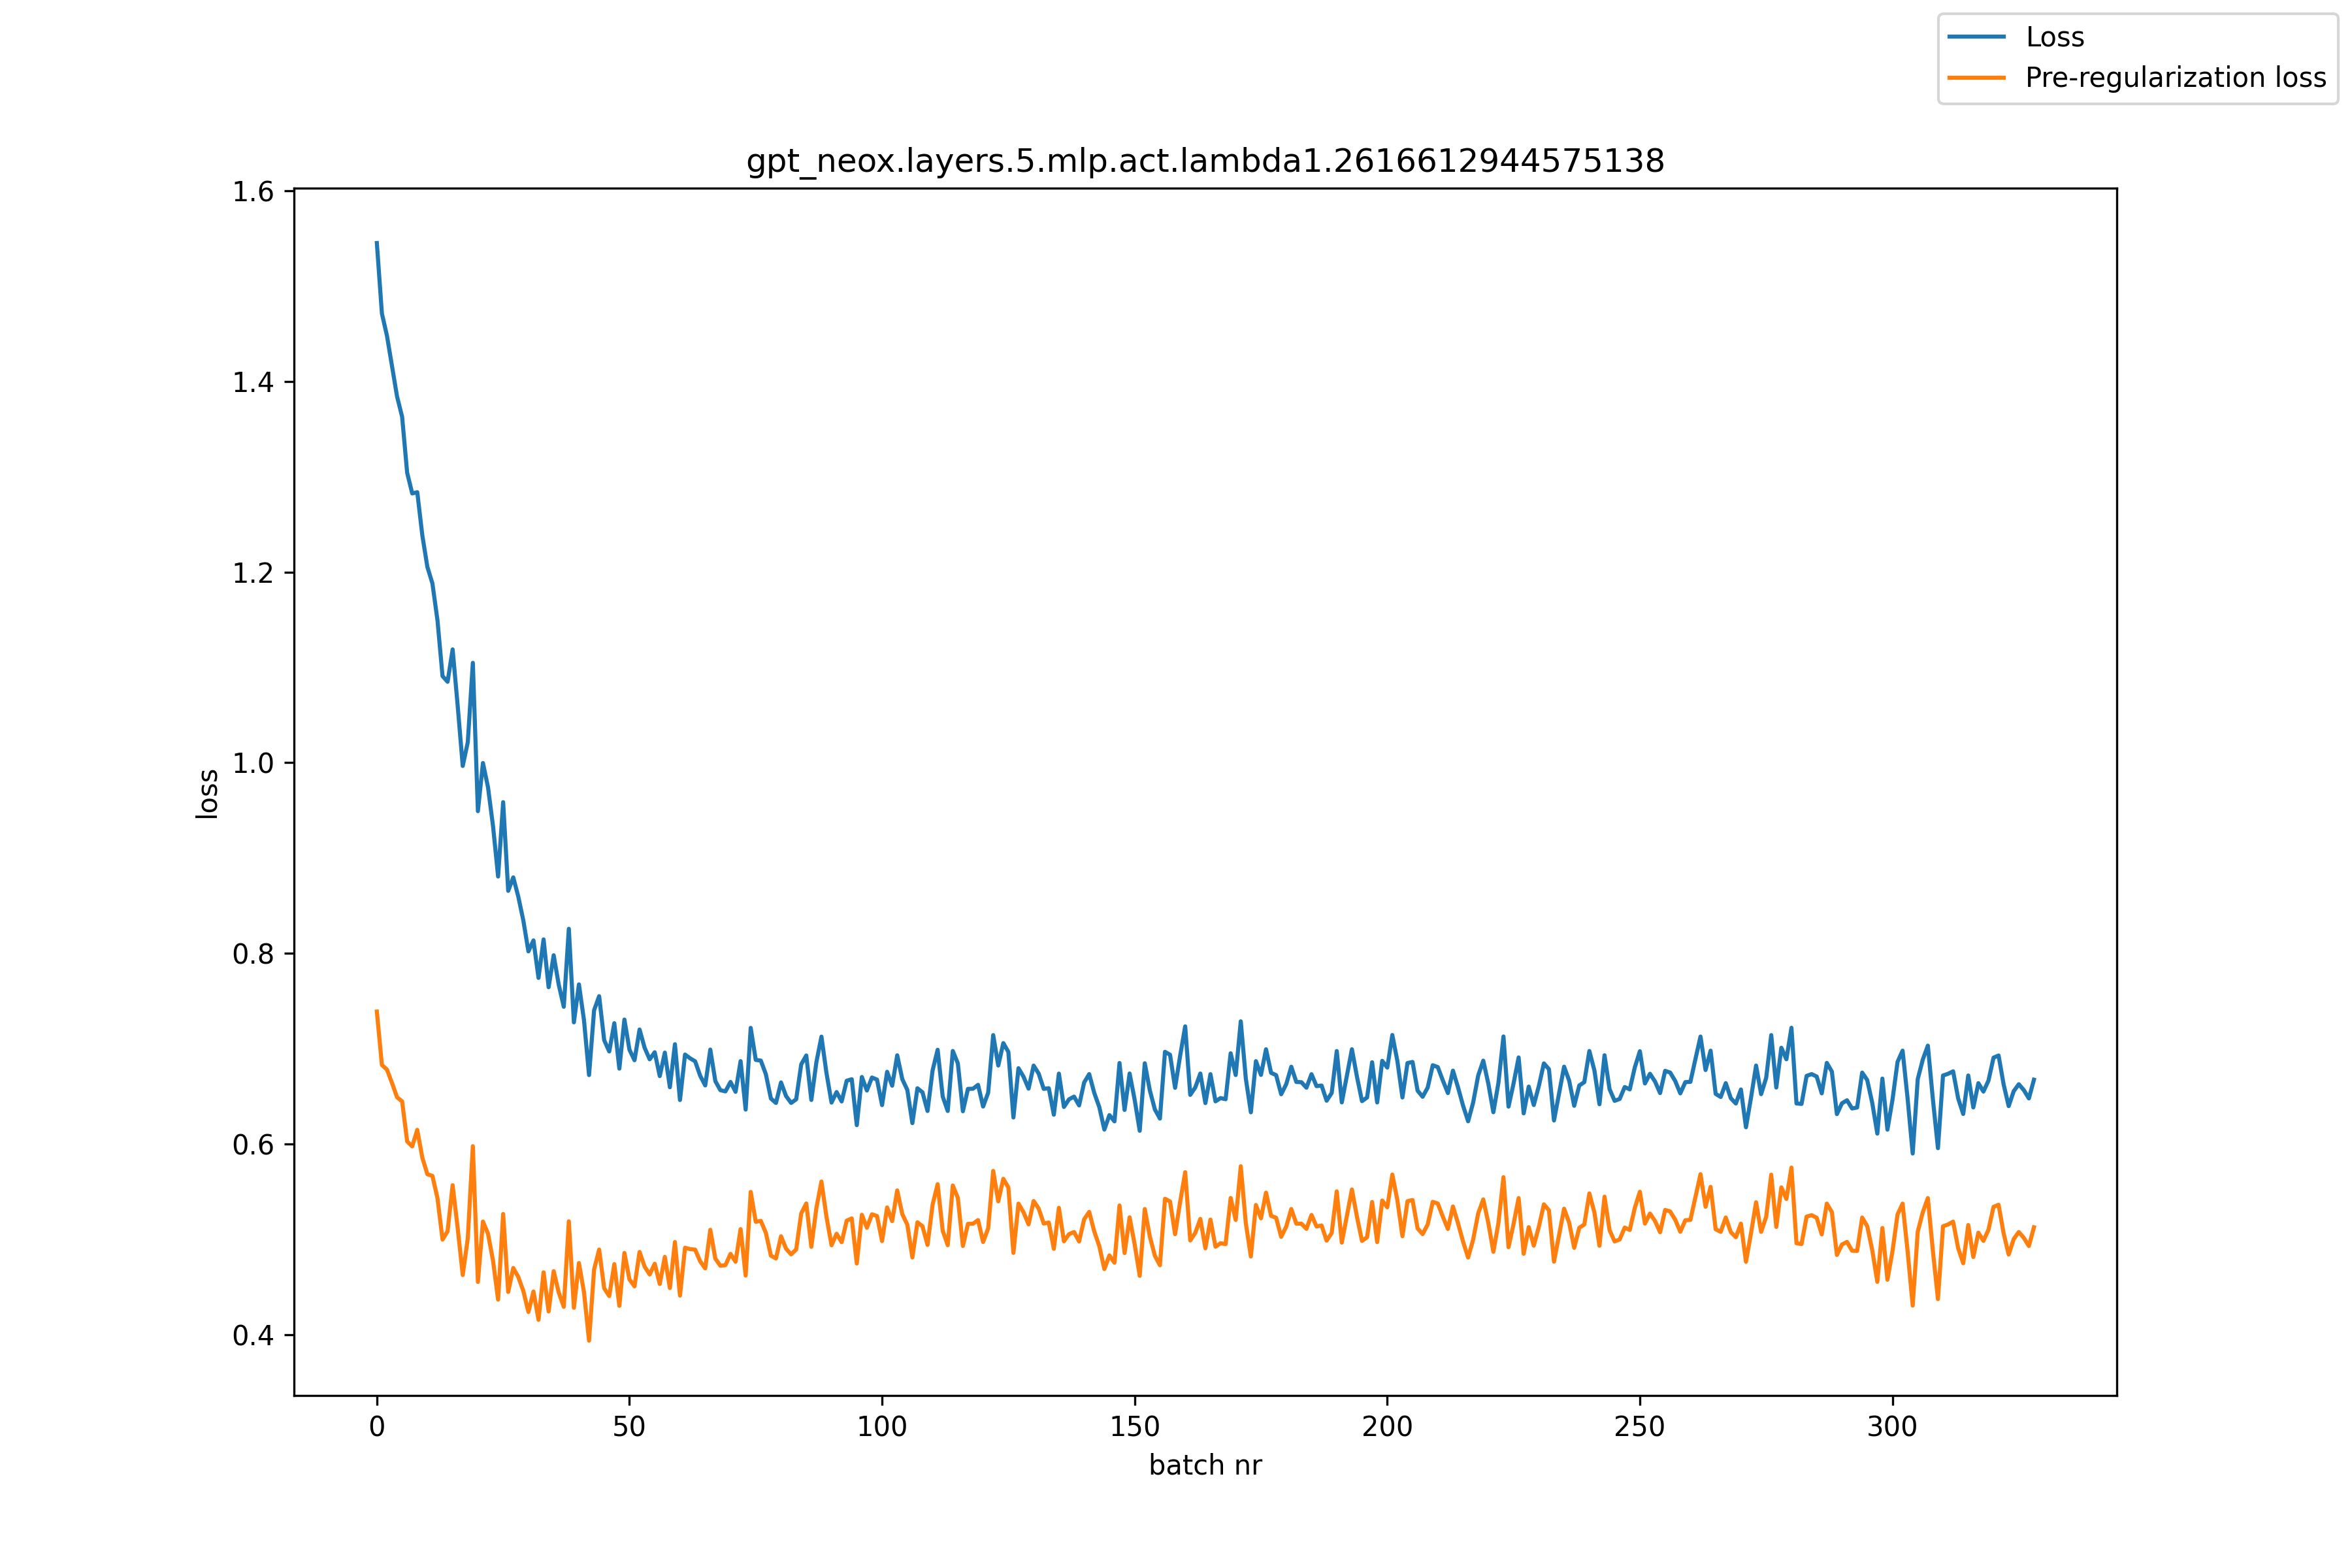

Values plotted in this chart, from the file beside it:
, loss, pre_reg_loss
0, 1.545, 0.739
1, 1.471, 0.683
2, 1.448, 0.6782
3, 1.416, 0.6641
4, 1.384, 0.6491
5, 1.363, 0.6448
6, 1.304, 0.6028
7, 1.283, 0.5976
8, 1.284, 0.615
9, 1.239, 0.5858
10, 1.205, 0.5684
11, 1.188, 0.5666
12, 1.149, 0.5433
13, 1.091, 0.4998
14, 1.085, 0.5085
15, 1.119, 0.5569
16, 1.06, 0.5118
17, 0.9966, 0.4627
18, 1.022, 0.5012
19, 1.105, 0.5978
20, 0.9492, 0.4554
21, 0.9997, 0.5188
22, 0.9743, 0.506
23, 0.9334, 0.4775
24, 0.8807, 0.4368
25, 0.9587, 0.5267
26, 0.8656, 0.4449
27, 0.8798, 0.47
28, 0.8595, 0.4605
29, 0.8343, 0.4458
30, 0.8021, 0.4239
31, 0.8136, 0.4454
32, 0.7743, 0.4156
33, 0.8147, 0.4654
34, 0.7646, 0.4245
35, 0.7981, 0.4667
36, 0.7672, 0.4443
37, 0.744, 0.4293
38, 0.8258, 0.519
39, 0.7277, 0.4283
40, 0.7675, 0.4752
41, 0.73, 0.4446
42, 0.6724, 0.3938
43, 0.7404, 0.4684
44, 0.7551, 0.4893
45, 0.709, 0.4487
46, 0.6971, 0.4406
47, 0.7268, 0.474
48, 0.6791, 0.4303
49, 0.7306, 0.4858
50, 0.699, 0.458
51, 0.6879, 0.4508
52, 0.7202, 0.4868
53, 0.701, 0.4715
54, 0.6889, 0.4632
55, 0.6963, 0.4745
56, 0.6713, 0.4532
57, 0.6959, 0.4817
58, 0.6596, 0.4489
59, 0.7047, 0.4973
... 269 more rows
